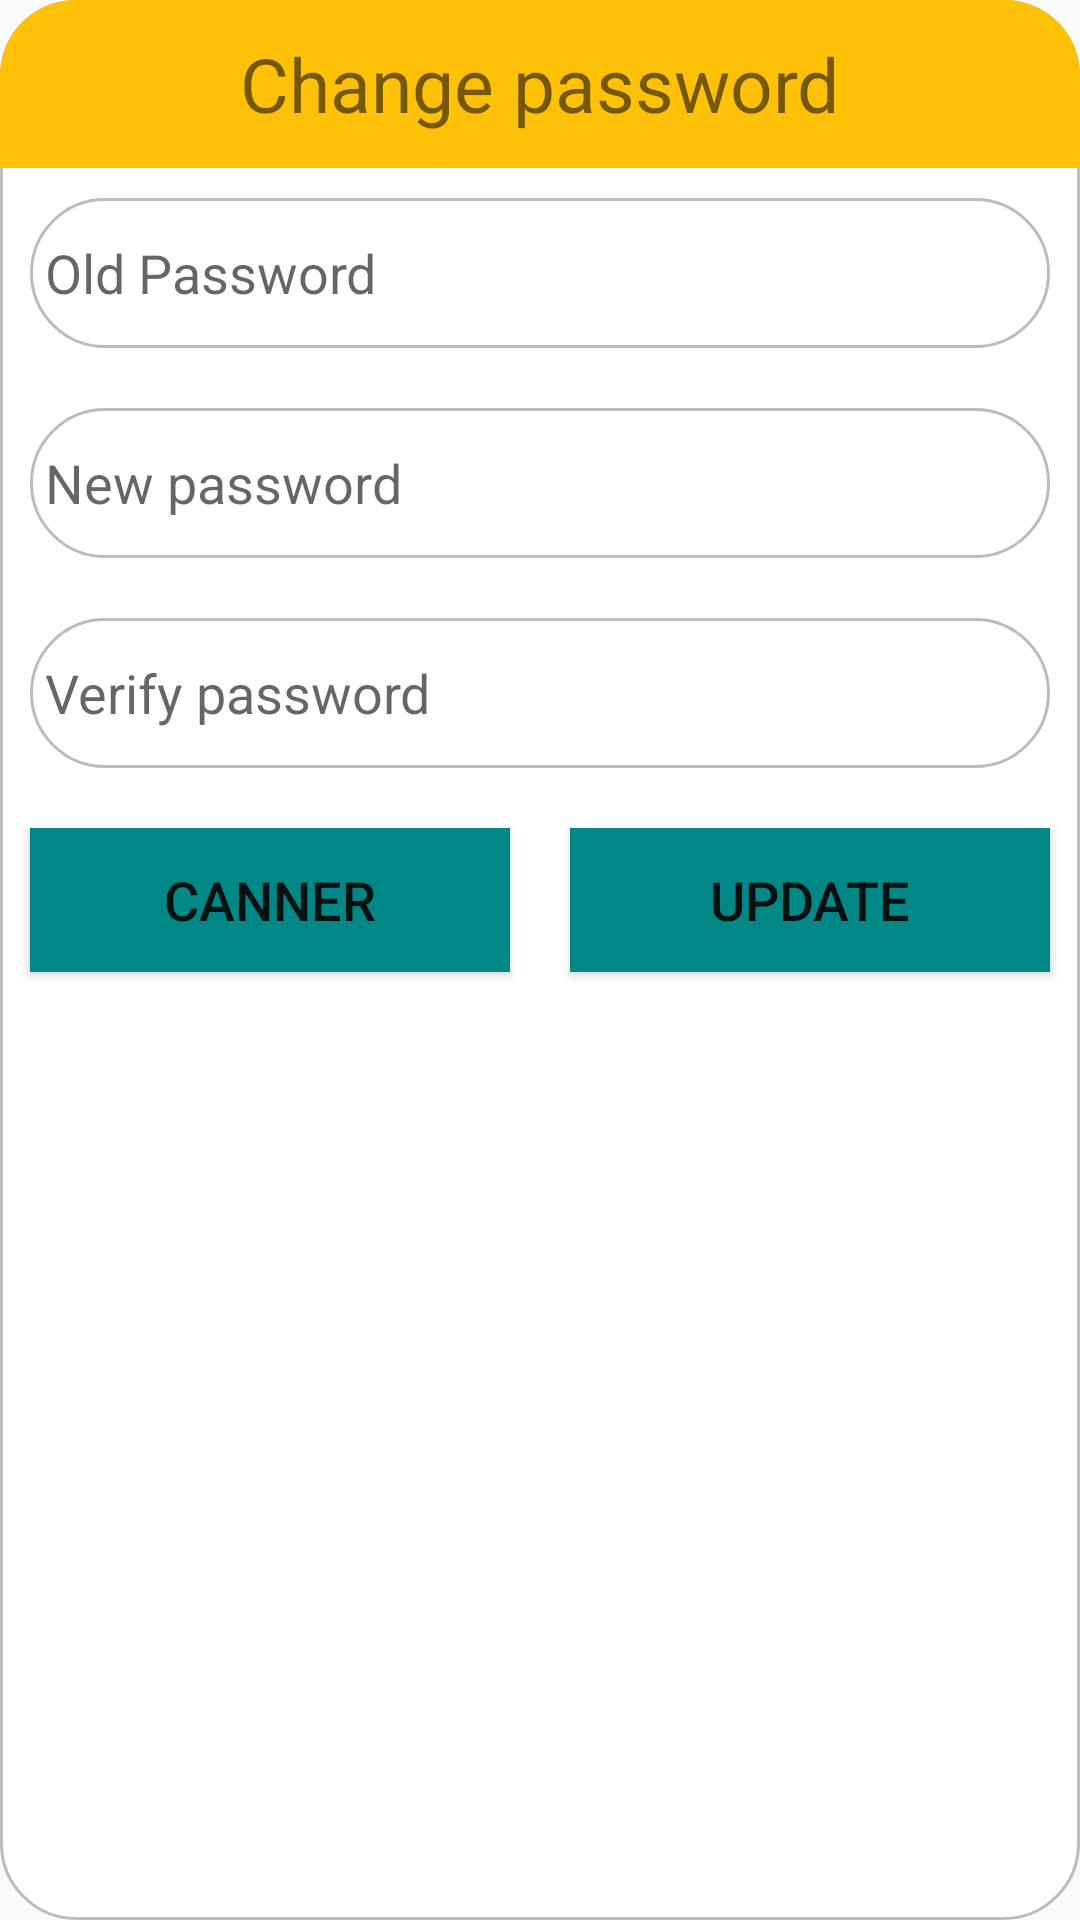

Reconstruct the res/layout file that produces this screen, plus the resources it refers to.
<!-- AndroidManifest.xml: application theme Theme.ComicUniverse -->
<!-- res/layout/change_password_item.xml -->
<?xml version="1.0" encoding="utf-8"?>
<LinearLayout xmlns:android="http://schemas.android.com/apk/res/android"
    android:layout_width="match_parent"
    android:layout_height="wrap_content"
    android:orientation="vertical"
    android:layout_margin="5dp"
    android:background="@drawable/border_edlogin">

    <androidx.appcompat.widget.Toolbar
        android:layout_width="match_parent"
        android:layout_height="?attr/actionBarSize"
        android:background="@drawable/bordertoolbar">

        <TextView
            android:layout_width="wrap_content"
            android:layout_height="wrap_content"
            android:layout_gravity="center"
            android:text="Change password"
            android:textSize="25sp" />
    </androidx.appcompat.widget.Toolbar>

    <EditText
        android:id="@+id/oldPass"
        android:layout_width="match_parent"
        android:layout_height="50dp"
        android:layout_margin="10sp"
        android:hint="Old Password"
        android:padding="5sp"
        android:background="@drawable/border_edlogin"/>
    <EditText
        android:id="@+id/newPass"
        android:layout_width="match_parent"
        android:layout_height="50dp"
        android:layout_margin="10sp"
        android:hint="New password"
        android:padding="5sp"
        android:background="@drawable/border_edlogin"/>
    <EditText
        android:id="@+id/verifypass"
        android:layout_width="match_parent"
        android:layout_height="50dp"
        android:layout_margin="10sp"
        android:hint="Verify password"
        android:padding="5sp"
        android:background="@drawable/border_edlogin"/>
    <LinearLayout
        android:layout_width="match_parent"
        android:layout_height="wrap_content"
        android:orientation="horizontal"
        android:weightSum="10">
        <Button
            android:id="@+id/btnHuy"
            android:layout_width="0dp"
            android:layout_height="wrap_content"
            android:layout_weight="5"
            android:layout_margin="10sp"
            android:background="@color/teal_700"
            android:textSize="18sp"
            android:text="Canner"/>
        <Button
            android:id="@+id/btnUpdatepass"
            android:layout_width="0dp"
            android:layout_height="wrap_content"
            android:layout_weight="5"
            android:layout_margin="10sp"
            android:background="@color/teal_700"
            android:textSize="18sp"
            android:text="Update"/>
    </LinearLayout>
</LinearLayout>
<!-- resources referenced by this layout -->
<resources>
  <color name="teal_700">#FF018786</color>
  <!-- drawable border_edlogin (drawable) -->
  <?xml version="1.0" encoding="utf-8"?>
  <shape xmlns:android="http://schemas.android.com/apk/res/android">
      <corners android:radius="25dp" />
      <solid android:color="@color/white"/>
      <stroke
          android:width="1dp"
          android:color="#bcbcbc" />
  </shape>
  <!-- drawable bordertoolbar (drawable) -->
  <?xml version="1.0" encoding="utf-8"?>
  <shape xmlns:android="http://schemas.android.com/apk/res/android">
      <solid android:color="#FFC107"/>
      <corners android:topLeftRadius="25dp" android:topRightRadius="25dp"/>
  </shape>
  <style name="Theme.ComicUniverse" parent="Theme.MaterialComponents.DayNight.NoActionBar.Bridge">
          
          <item name="colorPrimary">@color/purple_500</item>
          <item name="colorPrimaryVariant">@color/purple_700</item>
          <item name="colorOnPrimary">@color/white</item>
          
          <item name="colorSecondary">@color/teal_200</item>
          <item name="colorSecondaryVariant">@color/teal_700</item>
          <item name="colorOnSecondary">@color/black</item>
          
          <item name="android:statusBarColor">?attr/colorPrimaryVariant</item>
          
      </style>
  <color name="white">#FFFFFFFF</color>
  <color name="purple_500">#FF6200EE</color>
  <color name="purple_700">#FF3700B3</color>
  <color name="teal_200">#FF03DAC5</color>
  <color name="black">#FF000000</color>
</resources>
